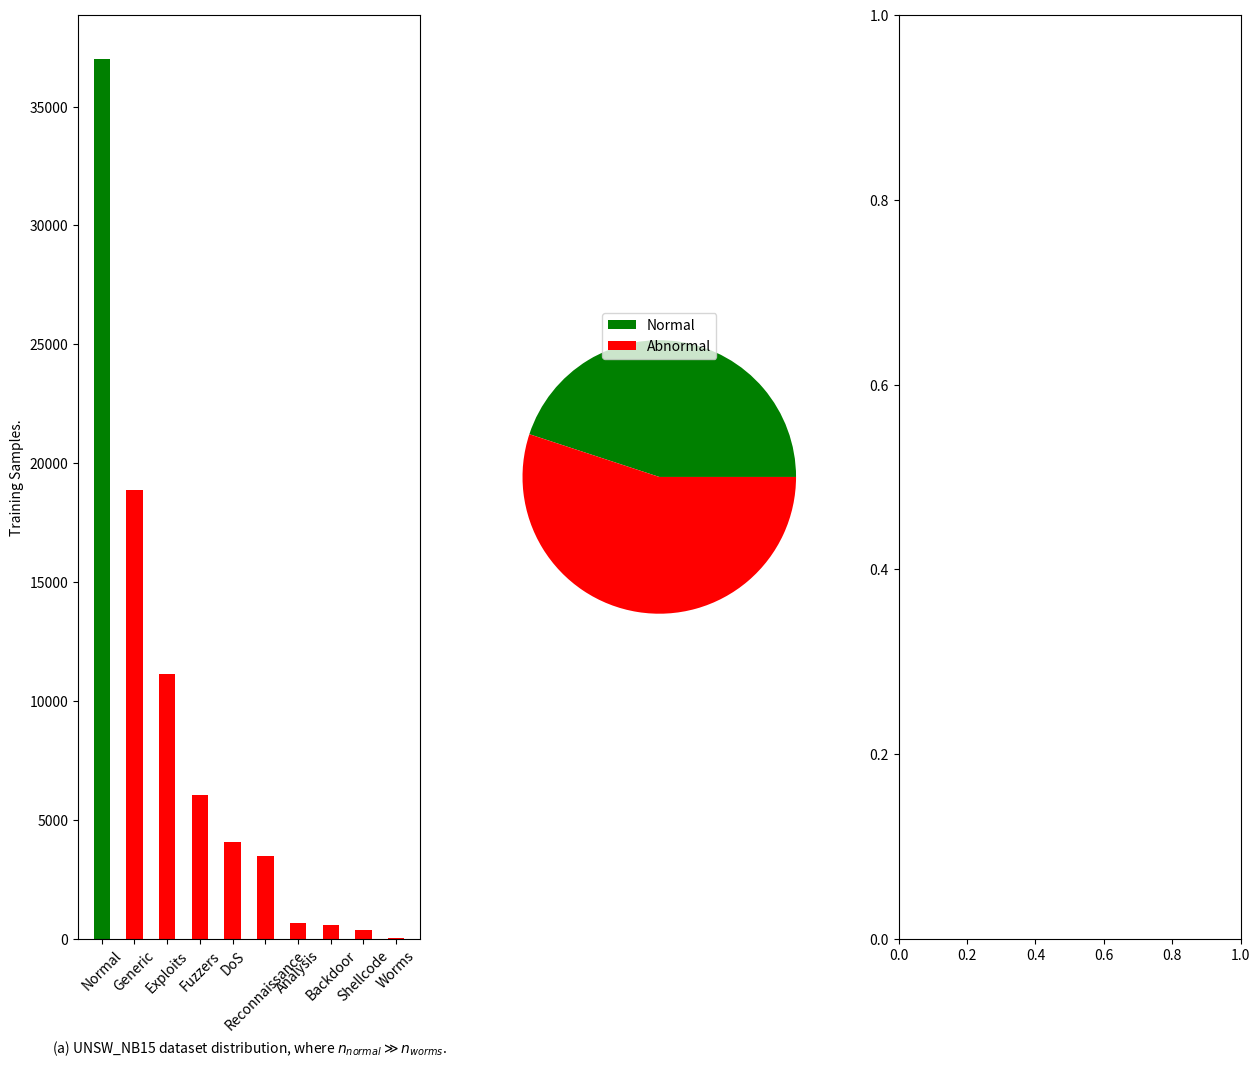

Reproduce this figure in Python.
# -*- coding: utf-8 -*-
"""
@File: eg_unsw.py
@Time: 2023/09/18 21:24:25
[redacted]
@Version: 0.0.1
@Desc: 
"""

from scipy.optimize import curve_fit
from scipy.stats import norm
import numpy as np
import matplotlib.pyplot as plt


def make_imb_data(num_max, num_classes, imb_ratio):
    mu = np.power(1 / imb_ratio, 1 / (num_classes - 1))
    class_num_list = []
    for i in range(num_classes):
        if i == (num_classes - 1):
            class_num_list.append(int(num_max / imb_ratio))
        else:
            class_num_list.append(int(num_max * np.power(mu, i)))
    num_per_class = class_num_list
    return list(num_per_class)


num_per_class = [37000, 18871, 11132, 6062, 4089, 3496, 677, 583, 378, 44]
index = ["Normal", "Generic", "Exploits", "Fuzzers", "DoS",
         "Reconnaissance", "Analysis", "Backdoor", "Shellcode", "Worms"]
colors = ["g", "r", "r", "r", "r", "r", "r", "r", "r", "r", "r"]

pie_data = [num_per_class[0], sum(num_per_class[1:])]
print(pie_data)
pie_labels = ['Normal', 'Abnormal']
pie_colors = colors
total = sum(pie_data)
percentage = [(val/total)*100 for val in pie_data]

plt.figure(figsize=(15, 12))
# fig, (ax1, ax3) = plt.subplots(1, 2, figsize=(15,12))
plt.subplot(131)
plt.bar(index, num_per_class, align='center', width=0.5, color=colors)
plt.xlabel(
    r"(a) UNSW_NB15 dataset distribution, where $n_{normal} \gg n_{worms}$.")
plt.ylabel("Training Samples.")
plt.yscale("linear")
plt.xticks(rotation=45)

plt.subplot(132)
plt.pie(percentage, colors=pie_colors,
        autopct='')
plt.legend(pie_labels, loc="upper center",)

plt.subplot(133)
# plt.pie(percentage, colors=pie_colors,
# autopct='')
# plt.legend(pie_labels, loc="right", bbox_to_anchor=(0, 0.85))
# plt.bar(index, num_per_class, align='center', width=0.8, color=colors)
# plt.xlabel(
#     r"UNSW_NB15 dataset distribution, where $n_{normal} \gg n_{worms}$.")
# plt.ylabel("Training Samples.")
# plt.xticks(rotation=15)
plt.show()
